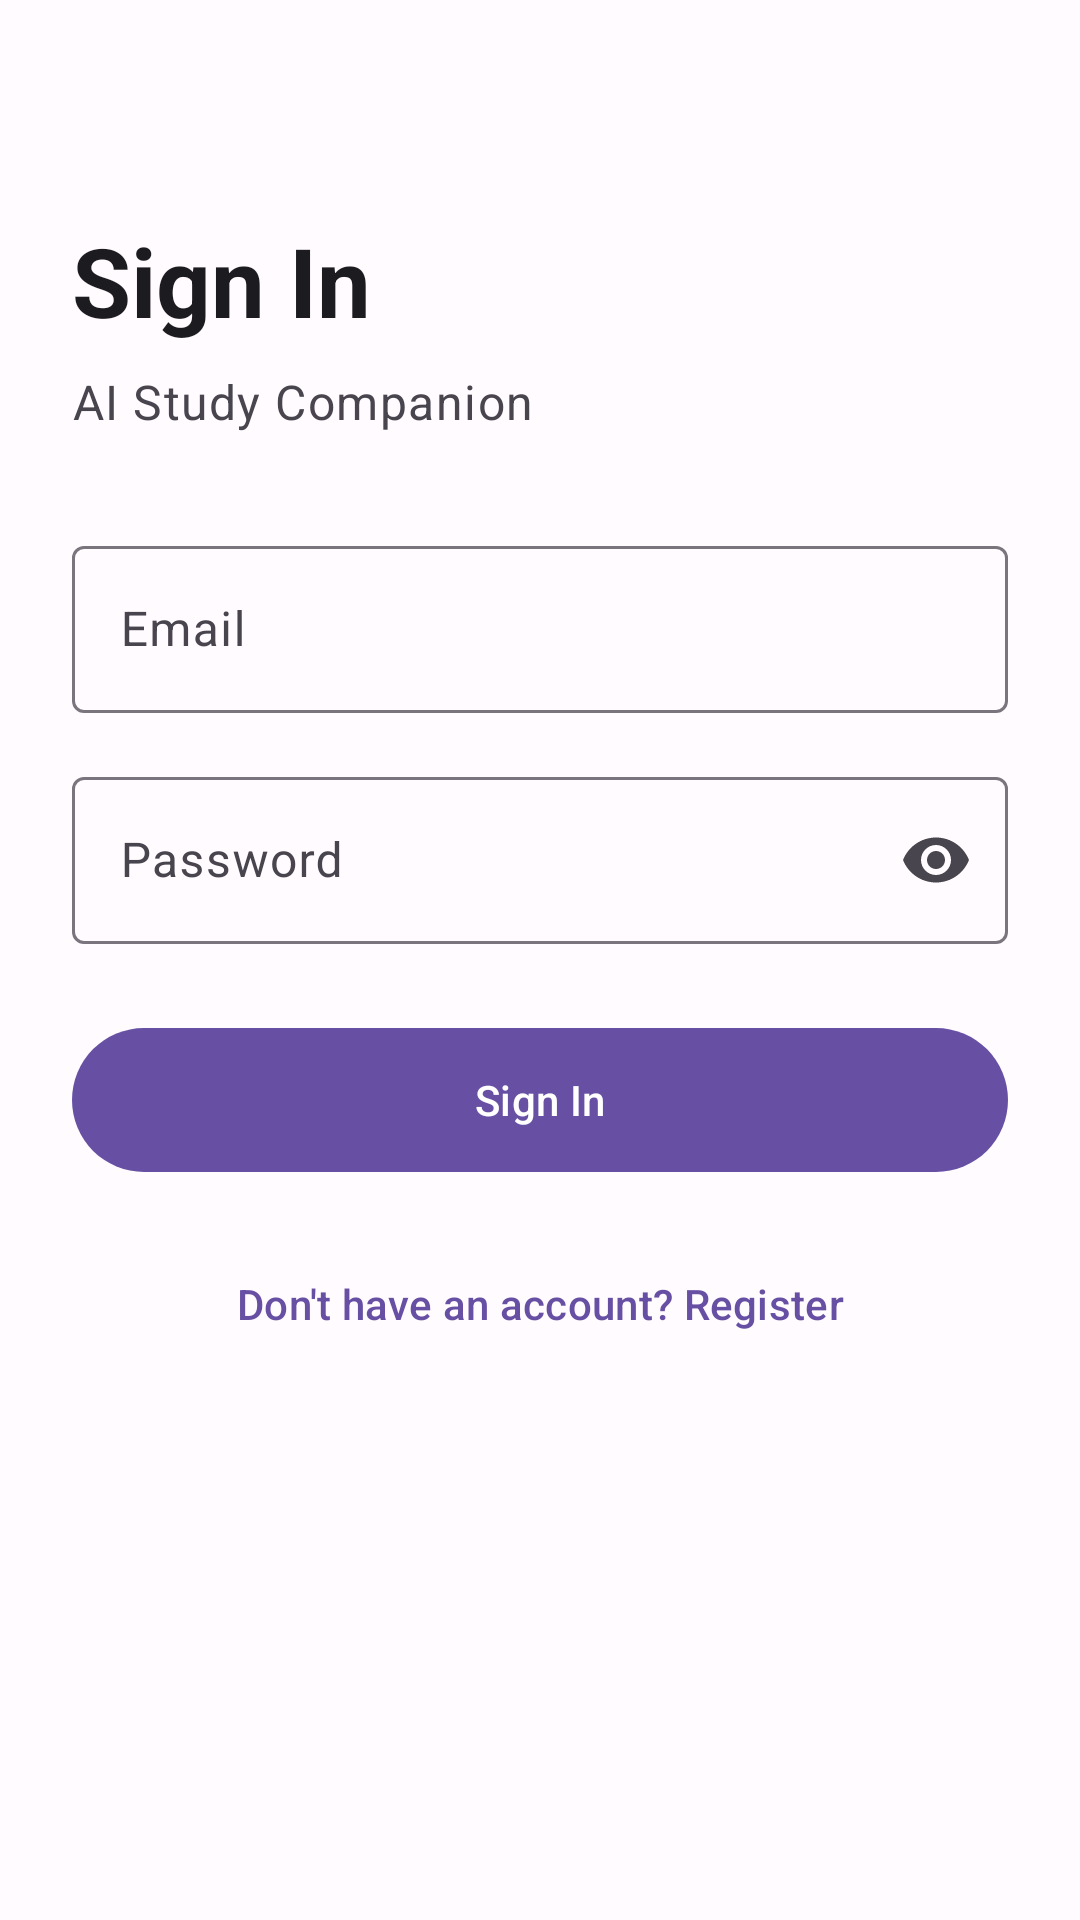

This screen was rendered from an Android layout file. Write that file and the resources it references.
<!-- AndroidManifest.xml: application theme Theme.Zira -->
<!-- res/layout/activity_login.xml -->
<?xml version="1.0" encoding="utf-8"?>
<ScrollView
    xmlns:android="http://schemas.android.com/apk/res/android"
    xmlns:app="http://schemas.android.com/apk/res-auto"
    android:layout_width="match_parent"
    android:layout_height="match_parent"
    android:fillViewport="true">

    <androidx.constraintlayout.widget.ConstraintLayout
        android:layout_width="match_parent"
        android:layout_height="wrap_content"
        android:padding="24dp">

        <TextView
            android:id="@+id/tvTitle"
            android:layout_width="wrap_content"
            android:layout_height="wrap_content"
            android:layout_marginTop="48dp"
            android:text="@string/sign_in"
            android:textAppearance="@style/TextAppearance.Zira.HeadlineLarge"
            android:textColor="@color/on_background"
            app:layout_constraintStart_toStartOf="parent"
            app:layout_constraintTop_toTopOf="parent" />

        <TextView
            android:id="@+id/tvSubtitle"
            android:layout_width="wrap_content"
            android:layout_height="wrap_content"
            android:layout_marginTop="8dp"
            android:text="@string/app_tagline"
            android:textAppearance="@style/TextAppearance.Material3.BodyLarge"
            android:textColor="@color/on_surface_variant"
            app:layout_constraintStart_toStartOf="parent"
            app:layout_constraintTop_toBottomOf="@id/tvTitle" />

        <com.google.android.material.textfield.TextInputLayout
            android:id="@+id/tilEmail"
            style="@style/Widget.Material3.TextInputLayout.OutlinedBox"
            android:layout_width="0dp"
            android:layout_height="wrap_content"
            android:layout_marginTop="32dp"
            android:hint="@string/email"
            app:layout_constraintEnd_toEndOf="parent"
            app:layout_constraintStart_toStartOf="parent"
            app:layout_constraintTop_toBottomOf="@id/tvSubtitle">

            <com.google.android.material.textfield.TextInputEditText
                android:id="@+id/etEmail"
                android:layout_width="match_parent"
                android:layout_height="wrap_content"
                android:inputType="textEmailAddress" />
        </com.google.android.material.textfield.TextInputLayout>

        <com.google.android.material.textfield.TextInputLayout
            android:id="@+id/tilPassword"
            style="@style/Widget.Material3.TextInputLayout.OutlinedBox"
            android:layout_width="0dp"
            android:layout_height="wrap_content"
            android:layout_marginTop="16dp"
            android:hint="@string/password"
            app:endIconMode="password_toggle"
            app:layout_constraintEnd_toEndOf="parent"
            app:layout_constraintStart_toStartOf="parent"
            app:layout_constraintTop_toBottomOf="@id/tilEmail">

            <com.google.android.material.textfield.TextInputEditText
                android:id="@+id/etPassword"
                android:layout_width="match_parent"
                android:layout_height="wrap_content"
                android:inputType="textPassword" />
        </com.google.android.material.textfield.TextInputLayout>

        <com.google.android.material.button.MaterialButton
            android:id="@+id/btnSignIn"
            android:layout_width="0dp"
            android:layout_height="56dp"
            android:layout_marginTop="24dp"
            android:text="@string/sign_in"
            app:layout_constraintEnd_toEndOf="parent"
            app:layout_constraintStart_toStartOf="parent"
            app:layout_constraintTop_toBottomOf="@id/tilPassword" />

        <com.google.android.material.progressindicator.CircularProgressIndicator
            android:id="@+id/progressBar"
            android:layout_width="wrap_content"
            android:layout_height="wrap_content"
            android:indeterminate="true"
            android:visibility="gone"
            app:layout_constraintBottom_toBottomOf="@id/btnSignIn"
            app:layout_constraintEnd_toEndOf="@id/btnSignIn"
            app:layout_constraintStart_toStartOf="@id/btnSignIn"
            app:layout_constraintTop_toTopOf="@id/btnSignIn" />

        <com.google.android.material.button.MaterialButton
            android:id="@+id/btnGoToRegister"
            style="@style/Widget.Material3.Button.TextButton"
            android:layout_width="wrap_content"
            android:layout_height="wrap_content"
            android:layout_marginTop="16dp"
            android:text="@string/no_account"
            app:layout_constraintEnd_toEndOf="parent"
            app:layout_constraintStart_toStartOf="parent"
            app:layout_constraintTop_toBottomOf="@id/btnSignIn" />

    </androidx.constraintlayout.widget.ConstraintLayout>
</ScrollView>
<!-- resources referenced by this layout -->
<resources>
  <color name="on_background">#1C1B1F</color>
  <color name="on_surface_variant">#49454F</color>
  <string name="app_tagline">AI Study Companion</string>
  <string name="email">Email</string>
  <string name="no_account">Don\'t have an account? Register</string>
  <string name="password">Password</string>
  <string name="sign_in">Sign In</string>
  <style name="TextAppearance.Zira.HeadlineLarge" parent="TextAppearance.Material3.HeadlineLarge">
          <item name="android:textSize">32sp</item>
          <item name="android:textStyle">bold</item>
      </style>
  <style name="Theme.Zira" parent="Theme.Material3.DayNight.NoActionBar">
          <item name="colorPrimary">@color/primary</item>
          <item name="colorOnPrimary">@color/on_primary</item>
          <item name="colorPrimaryContainer">@color/primary_container</item>
          <item name="colorOnPrimaryContainer">@color/on_primary_container</item>
          <item name="colorSecondary">@color/secondary</item>
          <item name="colorOnSecondary">@color/on_secondary</item>
          <item name="colorSecondaryContainer">@color/secondary_container</item>
          <item name="colorOnSecondaryContainer">@color/on_secondary_container</item>
          <item name="colorTertiary">@color/tertiary</item>
          <item name="colorOnTertiary">@color/on_tertiary</item>
          <item name="colorTertiaryContainer">@color/tertiary_container</item>
          <item name="colorOnTertiaryContainer">@color/on_tertiary_container</item>
          <item name="colorError">@color/error</item>
          <item name="colorOnError">@color/on_error</item>
          <item name="android:colorBackground">@color/background</item>
          <item name="colorOnBackground">@color/on_background</item>
          <item name="colorSurface">@color/surface</item>
          <item name="colorOnSurface">@color/on_surface</item>
          <item name="colorSurfaceVariant">@color/surface_variant</item>
          <item name="colorOnSurfaceVariant">@color/on_surface_variant</item>
          <item name="colorOutline">@color/outline</item>
          <item name="android:statusBarColor">@android:color/transparent</item>
          <item name="android:navigationBarColor">@android:color/transparent</item>
      </style>
  <color name="primary">#6750A4</color>
  <color name="on_primary">#FFFFFF</color>
  <color name="primary_container">#EADDFF</color>
  <color name="on_primary_container">#21005D</color>
  <color name="secondary">#625B71</color>
  <color name="on_secondary">#FFFFFF</color>
  <color name="secondary_container">#E8DEF8</color>
  <color name="on_secondary_container">#1D192B</color>
  <color name="tertiary">#7D5260</color>
  <color name="on_tertiary">#FFFFFF</color>
  <color name="tertiary_container">#FFD8E4</color>
  <color name="on_tertiary_container">#31111D</color>
  <color name="error">#B3261E</color>
  <color name="on_error">#FFFFFF</color>
  <color name="background">#FFFBFE</color>
  <color name="surface">#FFFBFE</color>
  <color name="on_surface">#1C1B1F</color>
  <color name="surface_variant">#E7E0EC</color>
  <color name="outline">#79747E</color>
</resources>
